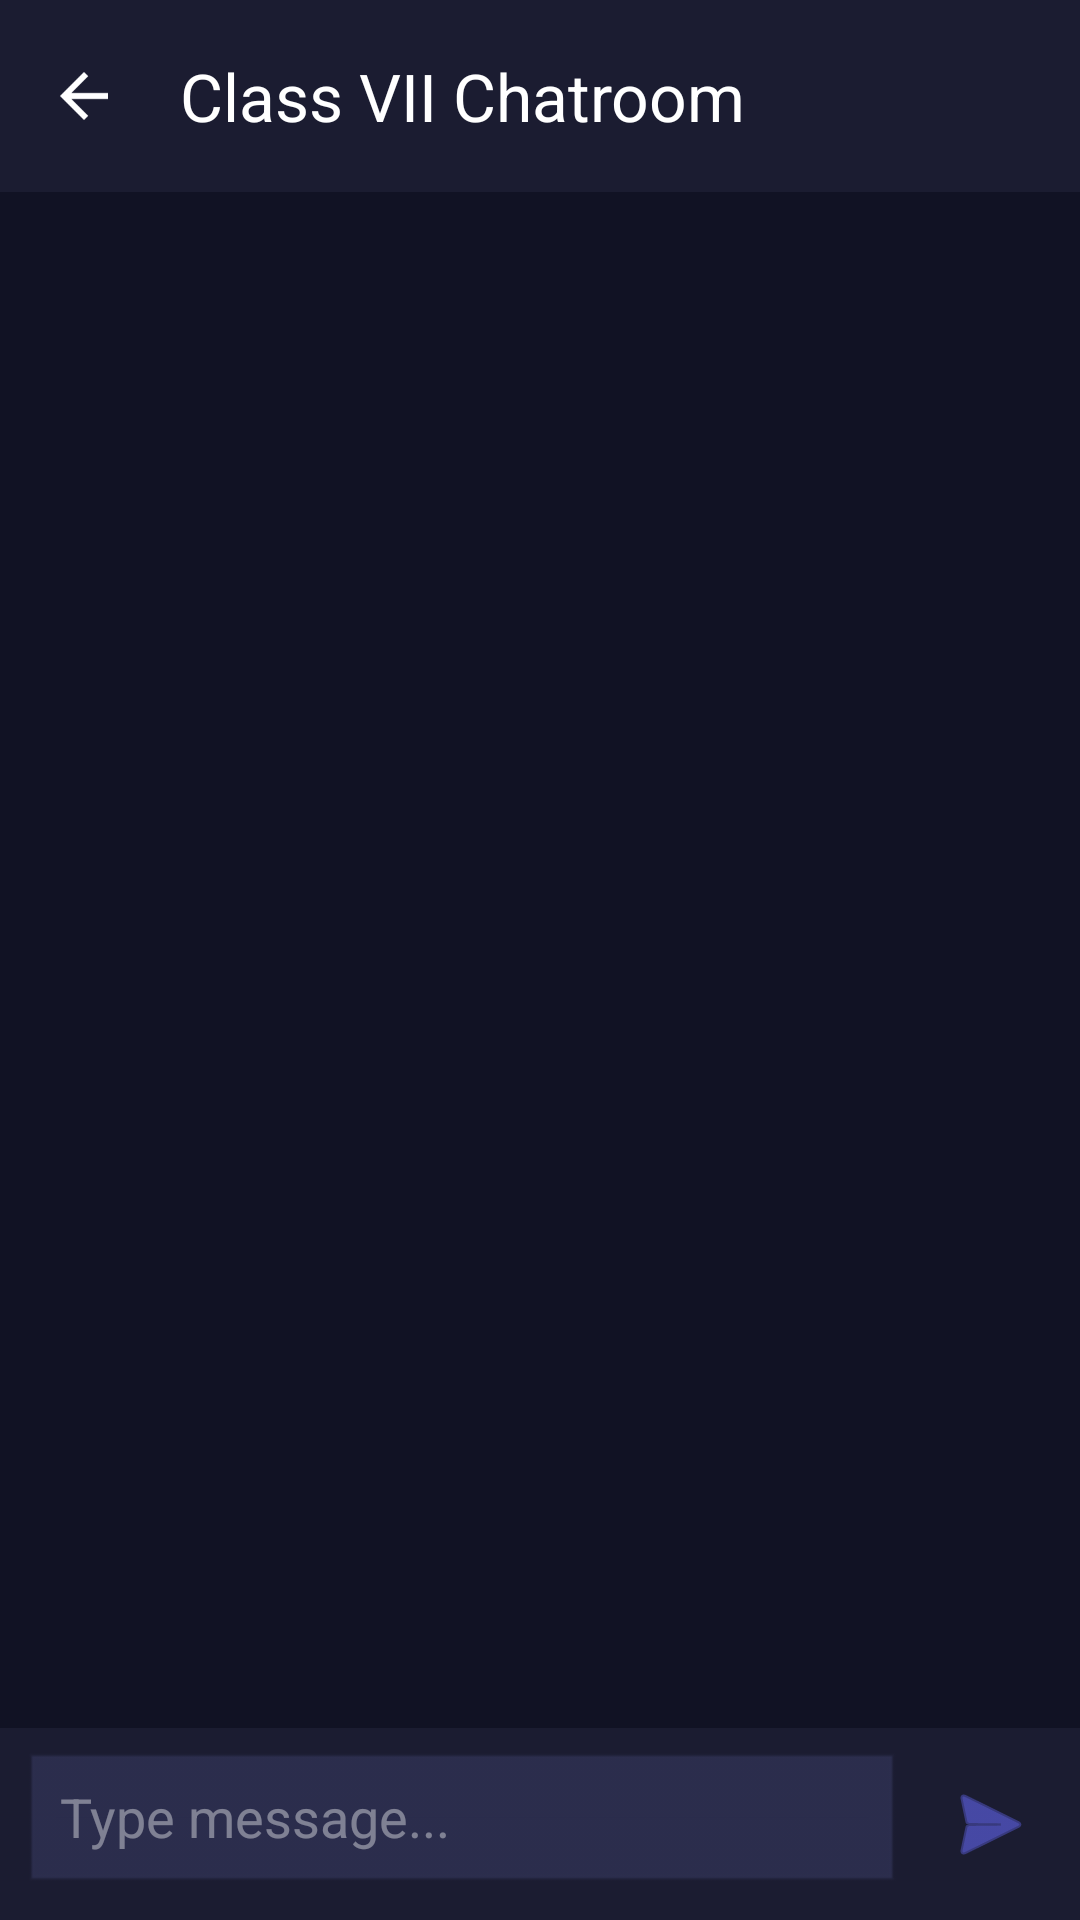

Layout XML and referenced resources for this Android screen:
<!-- AndroidManifest.xml: application theme Theme.EduStride -->
<!-- res/layout/activity_chat.xml -->
<?xml version="1.0" encoding="utf-8"?>
<androidx.constraintlayout.widget.ConstraintLayout 
    xmlns:android="http://schemas.android.com/apk/res/android"
    xmlns:app="http://schemas.android.com/apk/res-auto"
    xmlns:tools="http://schemas.github.com/tools"
    android:layout_width="match_parent"
    android:layout_height="match_parent"
    android:background="@color/dark_bg"
    tools:context=".ui.ChatActivity">

    
    <com.google.android.material.appbar.MaterialToolbar
        android:id="@+id/chatToolbar"
        android:layout_width="match_parent"
        android:layout_height="?attr/actionBarSize"
        android:background="#1B1C31"
        android:elevation="4dp"
        app:navigationIcon="?attr/homeAsUpIndicator"
        app:navigationIconTint="@color/white"
        app:title="Class VII Chatroom"
        app:titleTextColor="@color/white"
        app:layout_constraintTop_toTopOf="parent" />

    
    <androidx.recyclerview.widget.RecyclerView
        android:id="@+id/rvChatMessages"
        android:layout_width="match_parent"
        android:layout_height="0dp"
        android:padding="8dp"
        app:layoutManager="androidx.recyclerview.widget.LinearLayoutManager"
        app:stackFromEnd="true"
        app:layout_constraintTop_toBottomOf="@id/chatToolbar"
        app:layout_constraintBottom_toTopOf="@id/layoutInputArea" />

    
    <RelativeLayout
        android:id="@+id/layoutInputArea"
        android:layout_width="match_parent"
        android:layout_height="wrap_content"
        android:background="#1B1C31"
        android:padding="8dp"
        app:layout_constraintBottom_toBottomOf="parent">

        <EditText
            android:id="@+id/edtMessage"
            android:layout_width="match_parent"
            android:layout_height="wrap_content"
            android:minHeight="44dp"
            android:hint="Type message..."
            android:textColorHint="#66FFFFFF"
            android:textColor="@color/white"
            android:background="@android:drawable/edit_text"
            android:backgroundTint="#2C2E4E"
            android:paddingStart="12dp"
            android:paddingEnd="12dp"
            android:layout_toStartOf="@id/btnSendMessage"
            android:layout_marginEnd="8dp"
            android:layout_centerVertical="true"
            android:inputType="textShortMessage|textAutoCorrect" />

        <ImageButton
            android:id="@+id/btnSendMessage"
            android:layout_width="44dp"
            android:layout_height="44dp"
            android:background="?android:attr/selectableItemBackground"
            android:src="@android:drawable/ic_menu_send"
            app:tint="@color/primary_indigo"
            android:layout_alignParentEnd="true"
            android:layout_centerVertical="true" />

    </RelativeLayout>

</androidx.constraintlayout.widget.ConstraintLayout>
<!-- resources referenced by this layout -->
<resources>
  <color name="dark_bg">#111224</color>
  <color name="primary_indigo">#6366f1</color>
  <color name="white">#FFFFFFFF</color>
  <style name="Theme.EduStride" parent="Theme.Material3.DayNight.NoActionBar">
          
          <item name="colorPrimary">@color/primary_indigo</item>
          <item name="colorSecondary">@color/accent_gold</item>
          <item name="android:windowBackground">@color/dark_bg</item>
          <item name="android:statusBarColor">@color/dark_bg</item>
      </style>
  <color name="accent_gold">#fbbf24</color>
</resources>
